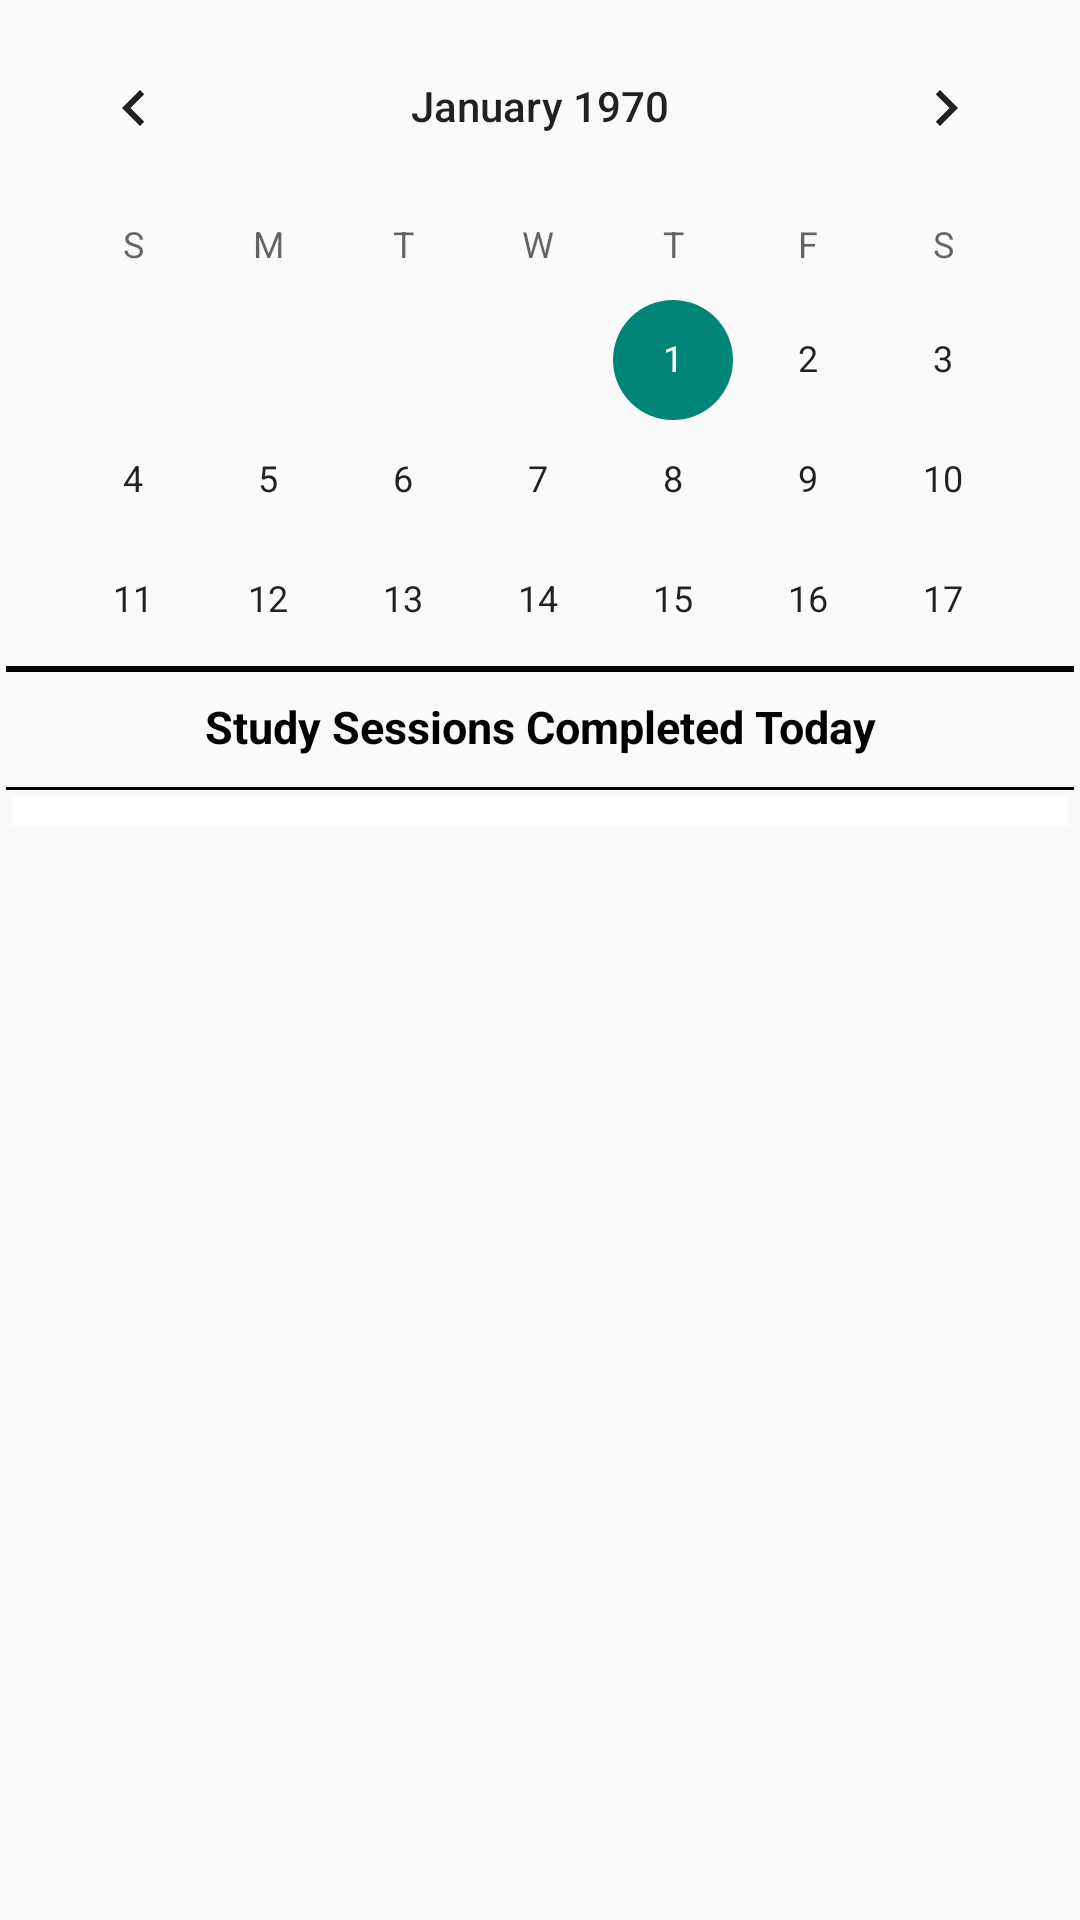

Android layout source for this screen:
<!-- AndroidManifest.xml: application theme AppTheme -->
<!-- res/layout/activity_main_activity6.xml -->
<?xml version="1.0" encoding="utf-8"?>

<LinearLayout xmlns:android="http://schemas.android.com/apk/res/android"
    android:layout_width="match_parent"
    android:layout_height="match_parent"
    android:orientation="vertical">

    <android.support.v4.widget.DrawerLayout xmlns:android="http://schemas.android.com/apk/res/android"
        android:id="@+id/drawerActivity"
        android:layout_width="match_parent"
        android:layout_height="match_parent">

        <ScrollView xmlns:android="http://schemas.android.com/apk/res/android"
            xmlns:tools="http://schemas.android.com/tools"
            android:layout_width="match_parent"
            android:layout_height="match_parent"
            tools:context="com.teamtreehouse.oslist.MainActivity6">

            <RelativeLayout
                android:layout_width="match_parent"
                android:layout_height="match_parent"
                android:padding="2dp">

                <CalendarView
                    android:id="@+id/calendarView2"
                    android:layout_width="match_parent"
                    android:layout_height="220dp"
                    android:selectedWeekBackgroundColor="@color/green"
                    android:unfocusedMonthDateColor="@color/grey"
                    android:selectedDateVerticalBar="@color/darkgreen"/>

                <View
                    android:id="@+id/horizontalLine1"
                    android:layout_width="fill_parent"
                    android:layout_height="2dp"
                    android:layout_below="@+id/calendarView2"
                    android:background="#000000" />

                <TextView
                    android:id="@+id/studySessionsLabel"
                    android:layout_width="match_parent"
                    android:layout_height="wrap_content"
                    android:layout_below="@+id/calendarView2"
                    android:gravity="center"
                    android:padding="10dp"
                    android:text="Study Sessions Completed Today"
                    android:textColor="#000"
                    android:textSize="15dp"
                    android:textStyle="bold" />

                <View
                    android:id="@+id/horizontalLine2"
                    android:layout_width="fill_parent"
                    android:layout_height="1dp"
                    android:layout_below="@+id/studySessionsLabel"
                    android:background="#000000" />

                <TableLayout
                    android:id="@+id/tableLayout"
                    android:layout_width="match_parent"
                    android:layout_height="match_parent"
                    android:layout_below="@+id/horizontalLine2"
                    android:padding="2dp"
                    android:stretchColumns="*">


                    <TableRow
                        android:id="@+id/tableRow3"
                        android:layout_width="500dp"
                        android:layout_height="500dp"
                        android:layout_weight="1"
                        android:background="#fff">

                        <ScrollView
                            android:id="@+id/queryScrollView"
                            android:layout_width="match_parent"
                            android:layout_span="2">

                            <TableLayout
                                android:id="@+id/queryTableLayout"
                                android:layout_width="match_parent"
                                android:layout_height="match_parent"
                                android:padding="5dp"
                                android:stretchColumns="*"></TableLayout>
                        </ScrollView>
                    </TableRow>


                </TableLayout>
            </RelativeLayout>
        </ScrollView>

        <ListView
            android:id="@+id/navList"
            android:layout_width="300dp"
            android:layout_height="match_parent"
            android:layout_gravity="left|start"
            android:background="#ffeeeeee"
            android:choiceMode="singleChoice" />
    </android.support.v4.widget.DrawerLayout>
</LinearLayout>
<!-- resources referenced by this layout -->
<resources>
  <item name="darkgreen" type="color">#58857e</item>
  <item name="green" type="color">#c6e0ca</item>
  <item name="grey" type="color">#d3d3d3</item>
  <style name="AppTheme" parent="Theme.AppCompat.Light.DarkActionBar">
          
      </style>
</resources>
